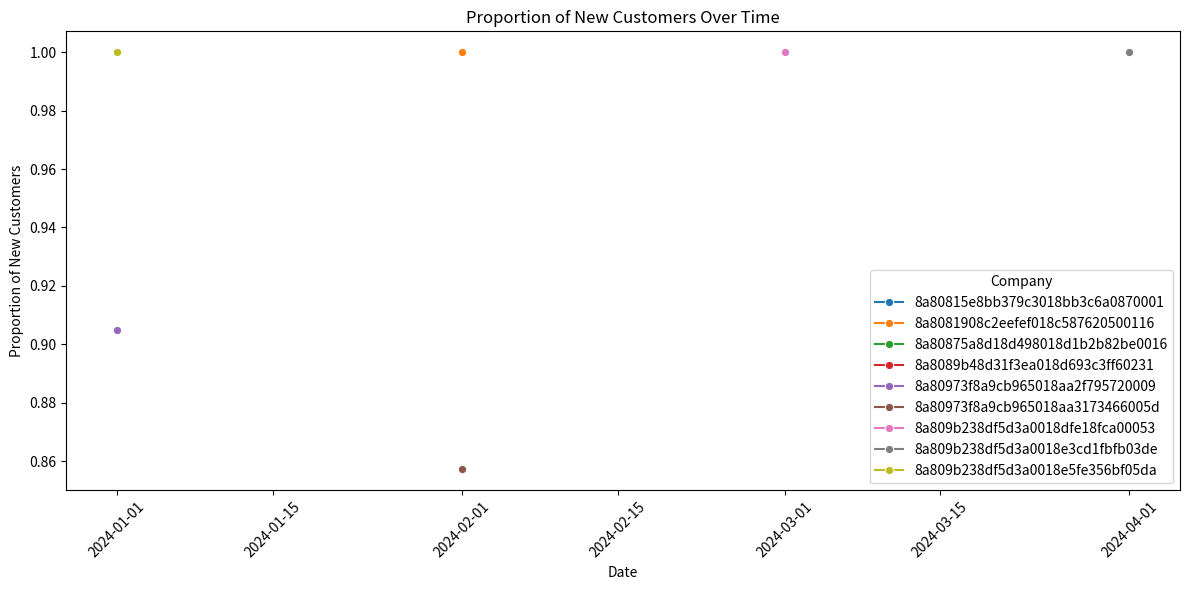

Here is the Python script that generated this plot:
import pandas as pd
import matplotlib.pyplot as plt
import seaborn as sns

# Load the data
data = {
    'company_name': ['8a80815e8bb379c3018bb3c6a0870001', '8a8081908c2eefef018c587620500116', '8a80875a8d18d498018d1b2b82be0016', 
                     '8a8089b48d31f3ea018d693c3ff60231', '8a80973f8a9cb965018aa2f795720009', '8a80973f8a9cb965018aa3173466005d', 
                     '8a809b238df5d3a0018dfe18fca00053', '8a809b238df5d3a0018e3cd1fbfb03de', '8a809b238df5d3a0018e5fe356bf05da'],
    'Year': [2024, 2024, 2024, 2024, 2024, 2024, 2024, 2024, 2024],
    'Month': [1, 2, 3, 4, 1, 2, 3, 4, 1],
    'Proportion_New_Customers': [1.0, 1.0, 1.0, 1.0, 0.904762, 0.857143, 1.0, 1.0, 1.0]
}

df = pd.DataFrame(data)

# Convert Month and Year to datetime format
df['Date'] = pd.to_datetime(df[['Year', 'Month']].assign(DAY=1))

# Plot the time series
plt.figure(figsize=(12, 6))
sns.lineplot(data=df, x='Date', y='Proportion_New_Customers', hue='company_name', marker='o')
plt.title('Proportion of New Customers Over Time')
plt.xlabel('Date')
plt.ylabel('Proportion of New Customers')
plt.xticks(rotation=45)
plt.legend(title='Company')
plt.tight_layout()
plt.show()
